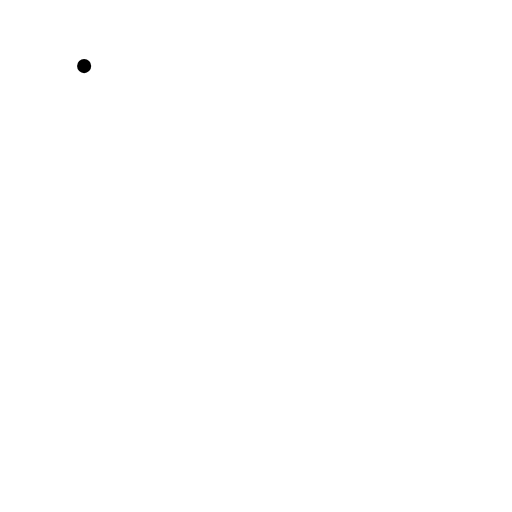
t = 0.00 s
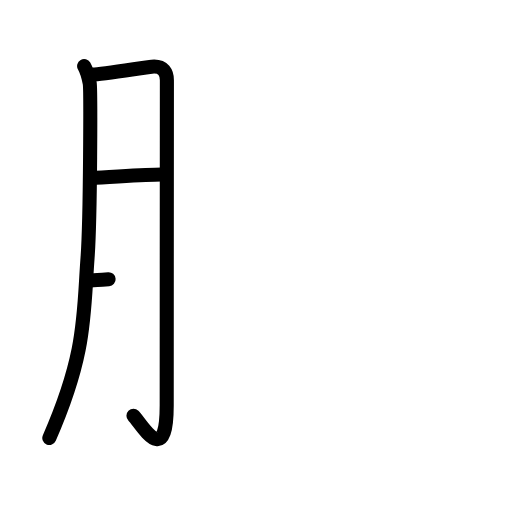
t = 3.25 s
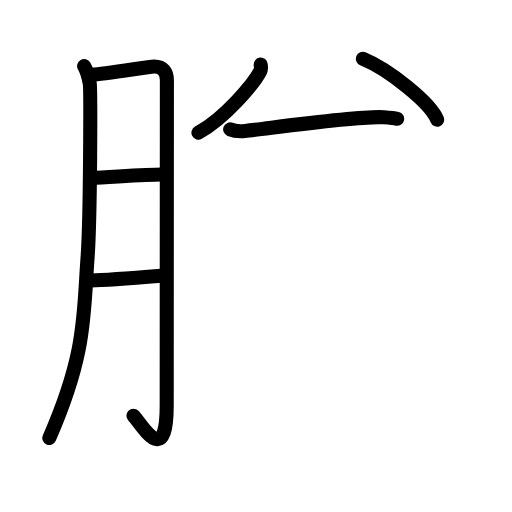
t = 6.42 s
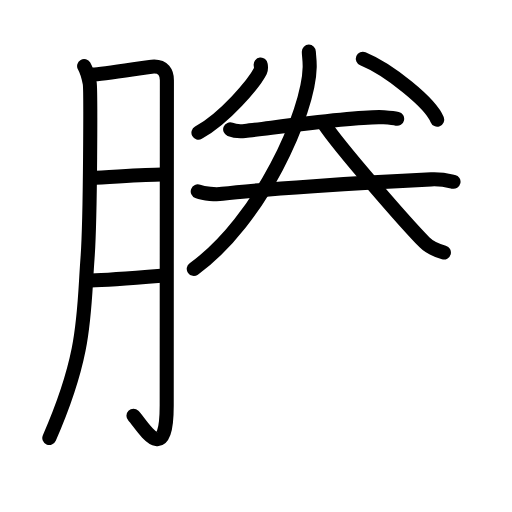
t = 9.63 s
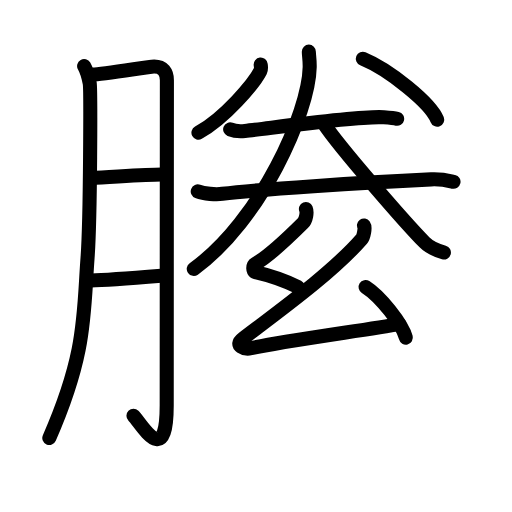
t = 12.75 s
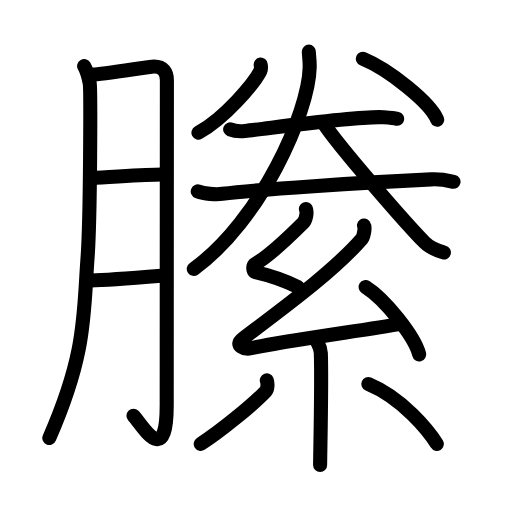
t = 16.00 s

The animated SVG that drew these frames (rendered in a browser with its animation timeline set to each time). Animation: 51 SMIL elements (animate=51); one cycle of 16.00 s.

<?xml version="1.0" encoding="UTF-8"?>
<!--
AniKanjiVG is licensed by CC-BY-SA Paul C. Sommerhoff (https://bitbucket.org/sommerhoff/anikanjivg).
AniKanjiVG uses KanjiVG which is licensed by CC-BY-SA Ulrich Apel (http://kanjivg.tagaini.net).
See also http://creativecommons.org/licenses/by-sa/3.0/
-->
<svg xmlns:kvg='http://kanjivg.tagaini.net' xmlns='http://www.w3.org/2000/svg' width='109' height='109' viewBox='0 0 109 109' style='fill:none;stroke:#000000;stroke-width:3;stroke-linecap:round;stroke-linejoin:round;' id="kvg:kanji_07e22"><g id="kvg:07e22" kvg:element="縢"><g id="kvg:07e22-g1" kvg:element="月" kvg:variant="true" kvg:original="肉" kvg:position="left" kvg:radical="nelson"><path id="kvg:07e22-s1" kvg:type="㇒" d="M17.91,14.07c0.6,1.05,0.99,2.63,1.19,3.65c0.2,1.02,0.17,28.62-0.46,37.16c-0.9,12.15-0.21,20.25-8.14,38.37"><animate attributeName="d" begin="0.0s" dur="0.3333333333333333s" from="M17.91,14.07C17.91,14.07,17.91,14.07,17.91,14.07" to="M17.91,14.07c0.6,1.05,0.99,2.63,1.19,3.65" />
<animate attributeName="d" begin="0.3333333333333333s" dur="0.3333333333333333s" from="M17.91,14.07c0.6,1.05,0.99,2.63,1.19,3.65c0,0,0,0,0,0,0" to="M17.91,14.07c0.6,1.05,0.99,2.63,1.19,3.65c0.2,1.02,0.17,28.62-0.46,37.16" />
<animate attributeName="d" begin="0.6666666666666666s" dur="0.3333333333333333s" from="M17.91,14.07c0.6,1.05,0.99,2.63,1.19,3.65c0.2,1.02,0.17,28.62-0.46,37.16c0,0,0,0,0,0,0" to="M17.91,14.07c0.6,1.05,0.99,2.63,1.19,3.65c0.2,1.02,0.17,28.62-0.46,37.16c-0.9,12.15-0.21,20.25-8.14,38.37" />
</path>
<path id="kvg:07e22-s2" kvg:type="㇆a" d="M19.7,15.87c1.93-0.06,11.18-1.54,12.61-1.68c2.58-0.25,3.22,1.42,3.22,2.9c0,3.51-0.04,49.27-0.04,69.22c0,13.72-5.43,3.87-7.08,2.22"><animate attributeName="d" begin="1.0s" dur="0.25s" from="M19.7,15.87C19.7,15.87,19.7,15.87,19.7,15.87" to="M19.7,15.87c1.93-0.06,11.18-1.54,12.61-1.68" />
<animate attributeName="d" begin="1.25s" dur="0.25s" from="M19.7,15.87c1.93-0.06,11.18-1.54,12.61-1.68c0,0,0,0,0,0,0" to="M19.7,15.87c1.93-0.06,11.18-1.54,12.61-1.68c2.58-0.25,3.22,1.42,3.22,2.9" />
<animate attributeName="d" begin="1.5s" dur="0.25s" from="M19.7,15.87c1.93-0.06,11.18-1.54,12.61-1.68c2.58-0.25,3.22,1.42,3.22,2.9c0,0,0,0,0,0,0" to="M19.7,15.87c1.93-0.06,11.18-1.54,12.61-1.68c2.58-0.25,3.22,1.42,3.22,2.9c0,3.51-0.04,49.27-0.04,69.22" />
<animate attributeName="d" begin="1.75s" dur="0.25s" from="M19.7,15.87c1.93-0.06,11.18-1.54,12.61-1.68c2.58-0.25,3.22,1.42,3.22,2.9c0,3.51-0.04,49.27-0.04,69.22c0,0,0,0,0,0,0" to="M19.7,15.87c1.93-0.06,11.18-1.54,12.61-1.68c2.58-0.25,3.22,1.42,3.22,2.9c0,3.51-0.04,49.27-0.04,69.22c0,13.72-5.43,3.87-7.08,2.22" />
<animate attributeName="d" begin="0s" dur="1.0s" from="M-100,-100" to="M-100,-100" />
</path>
<path id="kvg:07e22-s3" kvg:type="㇐a" d="M19.5,37.87c4.02-0.16,11.37-0.71,14.9-0.72"><animate attributeName="d" begin="2.0s" dur="1.0s" from="M19.5,37.87C19.5,37.87,19.5,37.87,19.5,37.87" to="M19.5,37.87c4.02-0.16,11.37-0.71,14.9-0.72" />
<animate attributeName="d" begin="0s" dur="2.0s" from="M-100,-100" to="M-100,-100" />
</path>
<path id="kvg:07e22-s4" kvg:type="㇐a" d="M19.39,59.7c3.19-0.07,10.59-0.66,14.92-1.01"><animate attributeName="d" begin="3.0s" dur="1.0s" from="M19.39,59.7C19.39,59.7,19.39,59.7,19.39,59.7" to="M19.39,59.7c3.19-0.07,10.59-0.66,14.92-1.01" />
<animate attributeName="d" begin="0s" dur="3.0s" from="M-100,-100" to="M-100,-100" />
</path>
</g>
<g id="kvg:07e22-g2" kvg:position="right"><g id="kvg:07e22-g3" kvg:position="top"><path id="kvg:07e22-s5" kvg:type="㇒" d="M55.5,13.75c0.04,0.34,0.16,0.92-0.07,1.37c-1.32,2.6-7.55,10.04-13.18,13.13"><animate attributeName="d" begin="4.0s" dur="0.5s" from="M55.5,13.75C55.5,13.75,55.5,13.75,55.5,13.75" to="M55.5,13.75c0.04,0.34,0.16,0.92-0.07,1.37" />
<animate attributeName="d" begin="4.5s" dur="0.5s" from="M55.5,13.75c0.04,0.34,0.16,0.92-0.07,1.37c0,0,0,0,0,0,0" to="M55.5,13.75c0.04,0.34,0.16,0.92-0.07,1.37c-1.32,2.6-7.55,10.04-13.18,13.13" />
<animate attributeName="d" begin="0s" dur="4.0s" from="M-100,-100" to="M-100,-100" />
</path>
<path id="kvg:07e22-s6" kvg:type="㇔" d="M77.25,12.5c5.58,2.29,14.42,9.41,15.82,12.97"><animate attributeName="d" begin="5.0s" dur="1.0s" from="M77.25,12.5C77.25,12.5,77.25,12.5,77.25,12.5" to="M77.25,12.5c5.58,2.29,14.42,9.41,15.82,12.97" />
<animate attributeName="d" begin="0s" dur="5.0s" from="M-100,-100" to="M-100,-100" />
</path>
<g id="kvg:07e22-g4" kvg:element="二"><g id="kvg:07e22-g5" kvg:position="top"><path id="kvg:07e22-s7" kvg:type="㇐" d="M49,27.54c0.82,0.33,2.33,0.42,3.15,0.33c5.24-0.56,24.44-3.28,29.52-2.9c1.36,0.1,2.19,0.16,2.88,0.32"><animate attributeName="d" begin="6.0s" dur="0.3333333333333333s" from="M49,27.54C49,27.54,49,27.54,49,27.54" to="M49,27.54c0.82,0.33,2.33,0.42,3.15,0.33" />
<animate attributeName="d" begin="6.333333333333333s" dur="0.3333333333333333s" from="M49,27.54c0.82,0.33,2.33,0.42,3.15,0.33c0,0,0,0,0,0,0" to="M49,27.54c0.82,0.33,2.33,0.42,3.15,0.33c5.24-0.56,24.44-3.28,29.52-2.9" />
<animate attributeName="d" begin="6.666666666666667s" dur="0.3333333333333333s" from="M49,27.54c0.82,0.33,2.33,0.42,3.15,0.33c5.24-0.56,24.44-3.28,29.52-2.9c0,0,0,0,0,0,0" to="M49,27.54c0.82,0.33,2.33,0.42,3.15,0.33c5.24-0.56,24.44-3.28,29.52-2.9c1.36,0.1,2.19,0.16,2.88,0.32" />
<animate attributeName="d" begin="0s" dur="6.0s" from="M-100,-100" to="M-100,-100" />
</path>
</g>
<g id="kvg:07e22-g6" kvg:position="bottom"><path id="kvg:07e22-s8" kvg:type="㇐" d="M42.1,40.75c1.36,0.52,3.87,0.7,5.23,0.52c7.34-0.95,29.69-2.38,44.45-3.08c2.27-0.11,3.63,0.25,4.77,0.51"><animate attributeName="d" begin="7.0s" dur="0.3333333333333333s" from="M42.1,40.75C42.1,40.75,42.1,40.75,42.1,40.75" to="M42.1,40.75c1.36,0.52,3.87,0.7,5.23,0.52" />
<animate attributeName="d" begin="7.333333333333333s" dur="0.3333333333333333s" from="M42.1,40.75c1.36,0.52,3.87,0.7,5.23,0.52c0,0,0,0,0,0,0" to="M42.1,40.75c1.36,0.52,3.87,0.7,5.23,0.52c7.34-0.95,29.69-2.38,44.45-3.08" />
<animate attributeName="d" begin="7.666666666666667s" dur="0.3333333333333333s" from="M42.1,40.75c1.36,0.52,3.87,0.7,5.23,0.52c7.34-0.95,29.69-2.38,44.45-3.08c0,0,0,0,0,0,0" to="M42.1,40.75c1.36,0.52,3.87,0.7,5.23,0.52c7.34-0.95,29.69-2.38,44.45-3.08c2.27-0.11,3.63,0.25,4.77,0.51" />
<animate attributeName="d" begin="0s" dur="7.0s" from="M-100,-100" to="M-100,-100" />
</path>
</g>
</g>
<g id="kvg:07e22-g7" kvg:element="人"><path id="kvg:07e22-s9" kvg:type="㇒" d="M65.75,11c0,0.87,0.21,1.71,0.18,3.28C65.76,23.87,55.5,47,41.25,57.25"><animate attributeName="d" begin="8.0s" dur="0.5s" from="M65.75,11C65.75,11,65.75,11,65.75,11" to="M65.75,11c0,0.87,0.21,1.71,0.18,3.28" />
<animate attributeName="d" begin="8.5s" dur="0.5s" from="M65.75,11c0,0.87,0.21,1.71,0.18,3.28c0,0,0,0,0,0,0" to="M65.75,11c0,0.87,0.21,1.71,0.18,3.28C65.76,23.87,55.5,47,41.25,57.25" />
<animate attributeName="d" begin="0s" dur="8.0s" from="M-100,-100" to="M-100,-100" />
</path>
<path id="kvg:07e22-s10" kvg:type="㇏" d="M68.94,26.31c3.34,5.06,17.76,21.58,21.45,25.29c1.25,1.26,2.86,1.79,4.11,2.15"><animate attributeName="d" begin="9.0s" dur="0.5s" from="M68.94,26.31C68.94,26.31,68.94,26.31,68.94,26.31" to="M68.94,26.31c3.34,5.06,17.76,21.58,21.45,25.29" />
<animate attributeName="d" begin="9.5s" dur="0.5s" from="M68.94,26.31c3.34,5.06,17.76,21.58,21.45,25.29c0,0,0,0,0,0,0" to="M68.94,26.31c3.34,5.06,17.76,21.58,21.45,25.29c1.25,1.26,2.86,1.79,4.11,2.15" />
<animate attributeName="d" begin="0s" dur="9.0s" from="M-100,-100" to="M-100,-100" />
</path>
</g>
</g>
<g id="kvg:07e22-g8" kvg:element="糸" kvg:position="bottom" kvg:radical="tradit"><path id="kvg:07e22-s11" kvg:type="㇜" d="M65.13,44.5c0.29,0.7,0.05,2.3-0.65,3c-3.07,3.05-7.19,7.01-10.12,8.66c-0.6,0.34-0.58,1.63,0,1.76c3.07,0.7,6.44,1.88,9.07,3.17"><animate attributeName="d" begin="10.0s" dur="0.25s" from="M65.13,44.5C65.13,44.5,65.13,44.5,65.13,44.5" to="M65.13,44.5c0.29,0.7,0.05,2.3-0.65,3" />
<animate attributeName="d" begin="10.25s" dur="0.25s" from="M65.13,44.5c0.29,0.7,0.05,2.3-0.65,3c0,0,0,0,0,0,0" to="M65.13,44.5c0.29,0.7,0.05,2.3-0.65,3c-3.07,3.05-7.19,7.01-10.12,8.66" />
<animate attributeName="d" begin="10.5s" dur="0.25s" from="M65.13,44.5c0.29,0.7,0.05,2.3-0.65,3c-3.07,3.05-7.19,7.01-10.12,8.66c0,0,0,0,0,0,0" to="M65.13,44.5c0.29,0.7,0.05,2.3-0.65,3c-3.07,3.05-7.19,7.01-10.12,8.66c-0.6,0.34-0.58,1.63,0,1.76" />
<animate attributeName="d" begin="10.75s" dur="0.25s" from="M65.13,44.5c0.29,0.7,0.05,2.3-0.65,3c-3.07,3.05-7.19,7.01-10.12,8.66c-0.6,0.34-0.58,1.63,0,1.76c0,0,0,0,0,0,0" to="M65.13,44.5c0.29,0.7,0.05,2.3-0.65,3c-3.07,3.05-7.19,7.01-10.12,8.66c-0.6,0.34-0.58,1.63,0,1.76c3.07,0.7,6.44,1.88,9.07,3.17" />
<animate attributeName="d" begin="0s" dur="10.0s" from="M-100,-100" to="M-100,-100" />
</path>
<path id="kvg:07e22-s12" kvg:type="㇜" d="M77.49,48c0.32,0.45-0.08,2.42-0.5,2.9c-6.15,7.04-16.87,14.8-25.32,21.22c-1.94,1.47,0.48,2.31,1.74,2.02C58.7,72.88,78.21,70.2,85,69"><animate attributeName="d" begin="11.0s" dur="0.25s" from="M77.49,48C77.49,48,77.49,48,77.49,48" to="M77.49,48c0.32,0.45-0.08,2.42-0.5,2.9" />
<animate attributeName="d" begin="11.25s" dur="0.25s" from="M77.49,48c0.32,0.45-0.08,2.42-0.5,2.9c0,0,0,0,0,0,0" to="M77.49,48c0.32,0.45-0.08,2.42-0.5,2.9c-6.15,7.04-16.87,14.8-25.32,21.22" />
<animate attributeName="d" begin="11.5s" dur="0.25s" from="M77.49,48c0.32,0.45-0.08,2.42-0.5,2.9c-6.15,7.04-16.87,14.8-25.32,21.22c0,0,0,0,0,0,0" to="M77.49,48c0.32,0.45-0.08,2.42-0.5,2.9c-6.15,7.04-16.87,14.8-25.32,21.22c-1.94,1.47,0.48,2.31,1.74,2.02" />
<animate attributeName="d" begin="11.75s" dur="0.25s" from="M77.49,48c0.32,0.45-0.08,2.42-0.5,2.9c-6.15,7.04-16.87,14.8-25.32,21.22c-1.94,1.47,0.48,2.31,1.74,2.02c0,0,0,0,0,0,0" to="M77.49,48c0.32,0.45-0.08,2.42-0.5,2.9c-6.15,7.04-16.87,14.8-25.32,21.22c-1.94,1.47,0.48,2.31,1.74,2.02C58.7,72.88,78.21,70.2,85,69" />
<animate attributeName="d" begin="0s" dur="11.0s" from="M-100,-100" to="M-100,-100" />
</path>
<path id="kvg:07e22-s13" kvg:type="㇔" d="M77.83,61.1c4.03,2.53,10.41,10.42,11.42,14.36"><animate attributeName="d" begin="12.0s" dur="1.0s" from="M77.83,61.1C77.83,61.1,77.83,61.1,77.83,61.1" to="M77.83,61.1c4.03,2.53,10.41,10.42,11.42,14.36" />
<animate attributeName="d" begin="0s" dur="12.0s" from="M-100,-100" to="M-100,-100" />
</path>
<path id="kvg:07e22-s14" kvg:type="㇑" d="M67.57,72.87c0.05,0.2,0.68,1.03,0.73,2.28c0.23,6.02-0.15,21.79-0.15,23.84"><animate attributeName="d" begin="13.0s" dur="0.5s" from="M67.57,72.87C67.57,72.87,67.57,72.87,67.57,72.87" to="M67.57,72.87c0.05,0.2,0.68,1.03,0.73,2.28" />
<animate attributeName="d" begin="13.5s" dur="0.5s" from="M67.57,72.87c0.05,0.2,0.68,1.03,0.73,2.28c0,0,0,0,0,0,0" to="M67.57,72.87c0.05,0.2,0.68,1.03,0.73,2.28c0.23,6.02-0.15,21.79-0.15,23.84" />
<animate attributeName="d" begin="0s" dur="13.0s" from="M-100,-100" to="M-100,-100" />
</path>
<path id="kvg:07e22-s15" kvg:type="㇒" d="M56.8,80.98c0.23,0.63,0.2,1.88-0.24,2.33c-2.81,2.95-9.83,8.65-13.82,11.19"><animate attributeName="d" begin="14.0s" dur="0.5s" from="M56.8,80.98C56.8,80.98,56.8,80.98,56.8,80.98" to="M56.8,80.98c0.23,0.63,0.2,1.88-0.24,2.33" />
<animate attributeName="d" begin="14.5s" dur="0.5s" from="M56.8,80.98c0.23,0.63,0.2,1.88-0.24,2.33c0,0,0,0,0,0,0" to="M56.8,80.98c0.23,0.63,0.2,1.88-0.24,2.33c-2.81,2.95-9.83,8.65-13.82,11.19" />
<animate attributeName="d" begin="0s" dur="14.0s" from="M-100,-100" to="M-100,-100" />
</path>
<path id="kvg:07e22-s16" kvg:type="㇔" d="M78.42,81.74C85.71,84.75,91.31,91.77,93,94.5"><animate attributeName="d" begin="15.0s" dur="1.0s" from="M78.42,81.74C78.42,81.74,78.42,81.74,78.42,81.74" to="M78.42,81.74C85.71,84.75,91.31,91.77,93,94.5" />
<animate attributeName="d" begin="0s" dur="15.0s" from="M-100,-100" to="M-100,-100" />
</path>
</g>
</g>
</g>
</svg>
